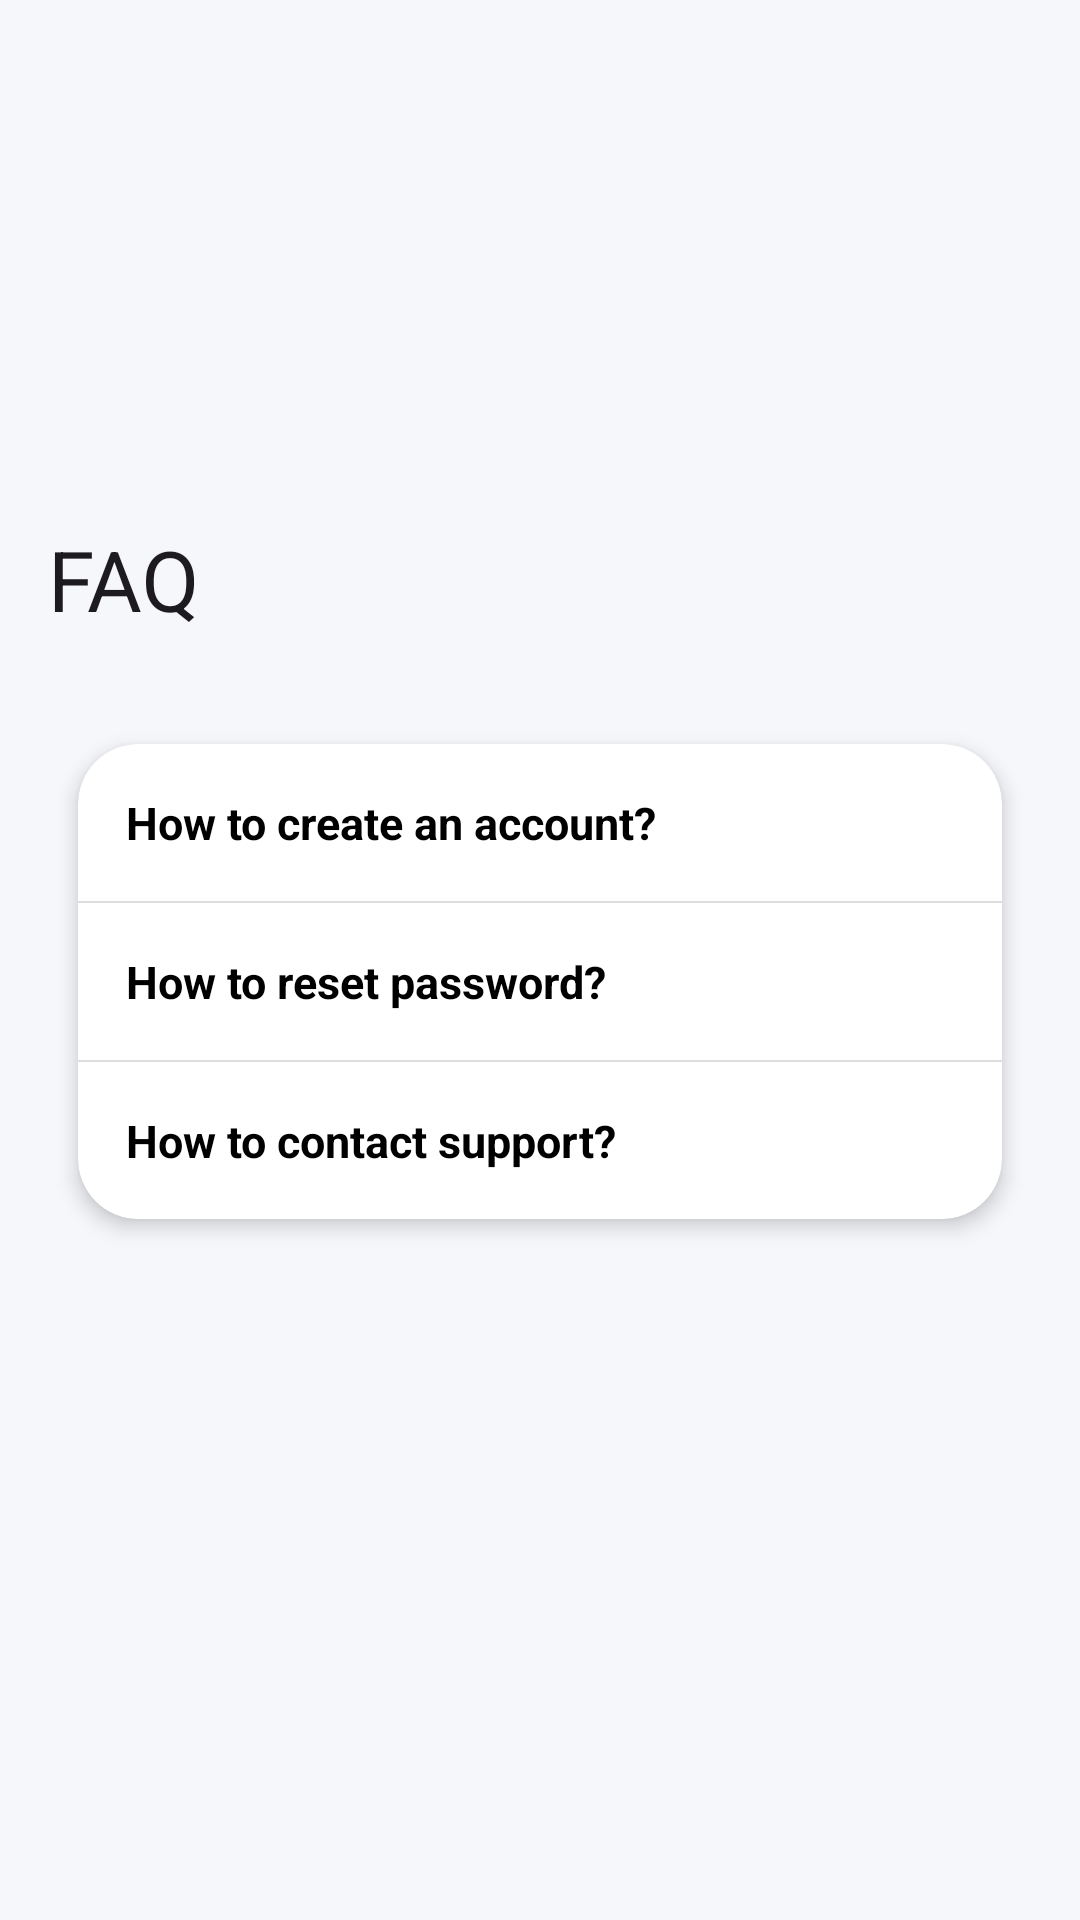

Here is an Android app screen rendered from its layout file. Give the layout XML and the strings, colors and styles it references.
<!-- AndroidManifest.xml: application theme Theme.EaseMovieApp -->
<!-- res/layout/activity_faq.xml -->
<androidx.coordinatorlayout.widget.CoordinatorLayout
    xmlns:android="http://schemas.android.com/apk/res/android"
    xmlns:app="http://schemas.android.com/apk/res-auto"
    xmlns:tools="http://schemas.android.com/tools"
    android:layout_width="match_parent"
    android:layout_height="match_parent"
    android:background="#F6F7FB">

    
    <com.google.android.material.appbar.AppBarLayout
        android:layout_width="match_parent"
        android:layout_height="220dp"
        android:theme="@style/ThemeOverlay.Material3.Dark.ActionBar">

        <com.google.android.material.appbar.CollapsingToolbarLayout
            android:layout_width="match_parent"
            android:layout_height="match_parent"
            app:title="FAQ"
            app:expandedTitleTextAppearance="@style/ExpandedText"
            app:collapsedTitleTextColor="?attr/colorOnBackground"
            app:layout_scrollFlags="scroll|exitUntilCollapsed|snap"
            app:contentScrim="#FFFFFF">

            <View
                android:layout_width="match_parent"
                android:layout_height="match_parent"
                android:background="#F6F7FB"
                app:layout_collapseMode="parallax"/>

            <com.google.android.material.appbar.MaterialToolbar
                android:id="@+id/toolbar"
                android:layout_width="match_parent"
                android:layout_height="?attr/actionBarSize"
                android:background="@android:color/transparent"
                app:tint="?attr/colorOnSurface"
                app:layout_collapseMode="pin"/>

            
            <ImageView
                android:id="@+id/btnBack"
                android:layout_width="24dp"
                android:layout_height="24dp"
                android:layout_margin="16dp"
                android:src="@drawable/ic_arrow_back_24"
                app:layout_collapseMode="pin" />

        </com.google.android.material.appbar.CollapsingToolbarLayout>
    </com.google.android.material.appbar.AppBarLayout>

    
    <androidx.core.widget.NestedScrollView
        android:layout_width="match_parent"
        android:layout_height="match_parent"
        android:padding="16dp"
        android:fillViewport="true"
        android:clipToPadding="false"
        app:layout_behavior="@string/appbar_scrolling_view_behavior">

        <LinearLayout
            android:layout_width="match_parent"
            android:layout_height="wrap_content"
            android:orientation="vertical">

            
            <androidx.cardview.widget.CardView
                android:layout_width="match_parent"
                android:layout_height="wrap_content"
                app:cardCornerRadius="20dp"
                app:cardUseCompatPadding="true"
                app:cardElevation="4dp">

                <LinearLayout
                    android:layout_width="match_parent"
                    android:layout_height="wrap_content"
                    android:orientation="vertical">

                    
                    <LinearLayout
                        android:id="@+id/faq1"
                        android:layout_width="match_parent"
                        android:layout_height="wrap_content"
                        android:orientation="vertical"
                        android:padding="16dp">

                        <TextView
                            android:layout_width="match_parent"
                            android:layout_height="wrap_content"
                            android:text="How to create an account?"
                            android:textStyle="bold"
                            android:textSize="15sp"
                            android:textColor="#000"/>

                        <TextView
                            android:layout_width="match_parent"
                            android:layout_height="wrap_content"
                            android:id="@+id/answer1"
                            android:layout_marginTop="6dp"
                            android:text="Go to signup screen, enter your details and register."
                            android:textSize="13sp"
                            android:textColor="#666"
                            android:visibility="gone"/>
                    </LinearLayout>

                    <View android:layout_height="0.5dp" android:layout_width="match_parent" android:background="#DDD"/>

                    
                    <LinearLayout
                        android:id="@+id/faq2"
                        android:layout_width="match_parent"
                        android:layout_height="wrap_content"
                        android:orientation="vertical"
                        android:padding="16dp">

                        <TextView
                            android:layout_width="match_parent"
                            android:layout_height="wrap_content"
                            android:text="How to reset password?"
                            android:textStyle="bold"
                            android:textSize="15sp"
                            android:textColor="#000"/>

                        <TextView
                            android:layout_width="match_parent"
                            android:layout_height="wrap_content"
                            android:id="@+id/answer2"
                            android:layout_marginTop="6dp"
                            android:text="Click on forgot password and follow instructions."
                            android:textSize="13sp"
                            android:textColor="#666"
                            android:visibility="gone"/>
                    </LinearLayout>

                    <View android:layout_height="0.5dp" android:layout_width="match_parent" android:background="#DDD"/>

                    
                    <LinearLayout
                        android:id="@+id/faq3"
                        android:layout_width="match_parent"
                        android:layout_height="wrap_content"
                        android:orientation="vertical"
                        android:padding="16dp">

                        <TextView
                            android:layout_width="match_parent"
                            android:layout_height="wrap_content"
                            android:text="How to contact support?"
                            android:textStyle="bold"
                            android:textSize="15sp"
                            android:textColor="#000"/>

                        <TextView
                            android:layout_width="match_parent"
                            android:layout_height="wrap_content"
                            android:id="@+id/answer3"
                            android:layout_marginTop="6dp"
                            android:text="Go to Help &amp; Support and click Contact Support."
                            android:textSize="13sp"
                            android:textColor="#666"
                            android:visibility="gone"/>
                    </LinearLayout>

                </LinearLayout>
            </androidx.cardview.widget.CardView>

        </LinearLayout>

    </androidx.core.widget.NestedScrollView>

</androidx.coordinatorlayout.widget.CoordinatorLayout>
<!-- resources referenced by this layout -->
<resources>
  <style name="ExpandedText">
          <item name="android:textSize">28sp</item>
          <item name="android:gravity">center</item>
          <item name="android:textColor">#000</item>
      </style>
  <style name="Theme.EaseMovieApp" parent="Theme.Material3.DayNight.NoActionBar">
          
          <item name="colorPrimary">@color/primary_blue</item>
          <item name="colorSecondary">@color/secondary_cyan</item>
          <item name="android:windowBackground">@color/soft_blue_bg</item>
          <item name="android:statusBarColor">@color/soft_blue_bg</item>
          <item name="android:windowLightStatusBar">true</item>
          <item name="android:navigationBarColor">@android:color/transparent</item>
      </style>
  <color name="primary_blue">#3A7BD5</color>
  <color name="secondary_cyan">#00D2FF</color>
  <color name="soft_blue_bg">#F9FAFF</color>
</resources>
